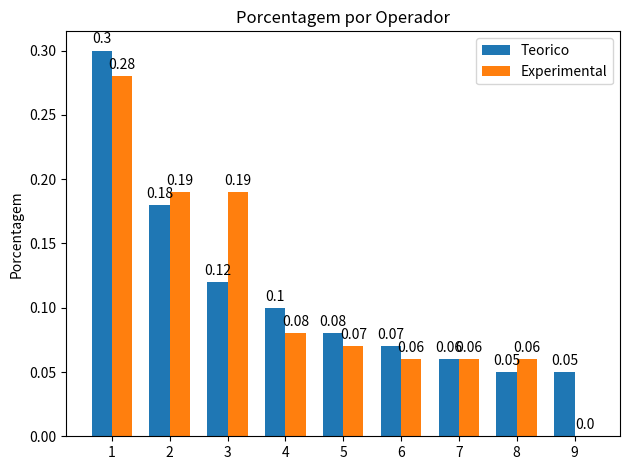

Recreate this plot in Python.
import numpy   as   np
import matplotlib.pyplot   as   plt

# Gráfigo de Comparação entre resultados te´pricos e experimentais...

plt.close("all")

rotulos = ["1", "2", "3", "4", "5", "6", "7", "8", "9"]
y_um = [0.30, 0.18, 0.12, 0.10, 0.08, 0.07, 0.06, 0.05, 0.05]
y_dois = [0.28, 0.19, 0.19, 0.08, 0.07, 0.06, 0.06, 0.06, 0.00]

# x = Local dos rótulos
x = np.arange(len(rotulos))
# Largura = Largura das barras
largura = 0.35

#Colocar [] para ficar implicito que é list, funcao de multiplo retornos
[figura, subgraficos] = plt.subplots()
rect1 = subgraficos.bar(x - largura / 2, y_um, largura, label='Teorico')
rect2 = subgraficos.bar(x + largura / 2, y_dois, largura, label='Experimental')

# Adiconar os rótulos, título e personalizar p eixo x da base dos rótulos, etc..
subgraficos.set_ylabel('Porcentagem')
subgraficos.set_title('Porcentagem por ' + "Operador")
subgraficos.set_xticks(x)
subgraficos.set_xticklabels(rotulos)
subgraficos.legend()

def autolabel(rects):
    # Anexar um rótulo de texto acima de cada barraem rects para exibir sua altura
    for rect in rects:
        height = rect.get_height()
        subgraficos.annotate('{}'.format(height),
                             xy=(rect.get_x() + rect.get_width() / 2, height),
                             xytext=(0, 3), # 0 em x , 3 em y
                             textcoords="offset points",
                             ha='center', va='bottom')

autolabel(rect1)
autolabel(rect2)

figura.tight_layout()

# dpi densidade de pontos por inch,
plt.savefig("plot_bar_multiplos_graficos.png", dpi=100)
plt.show()
